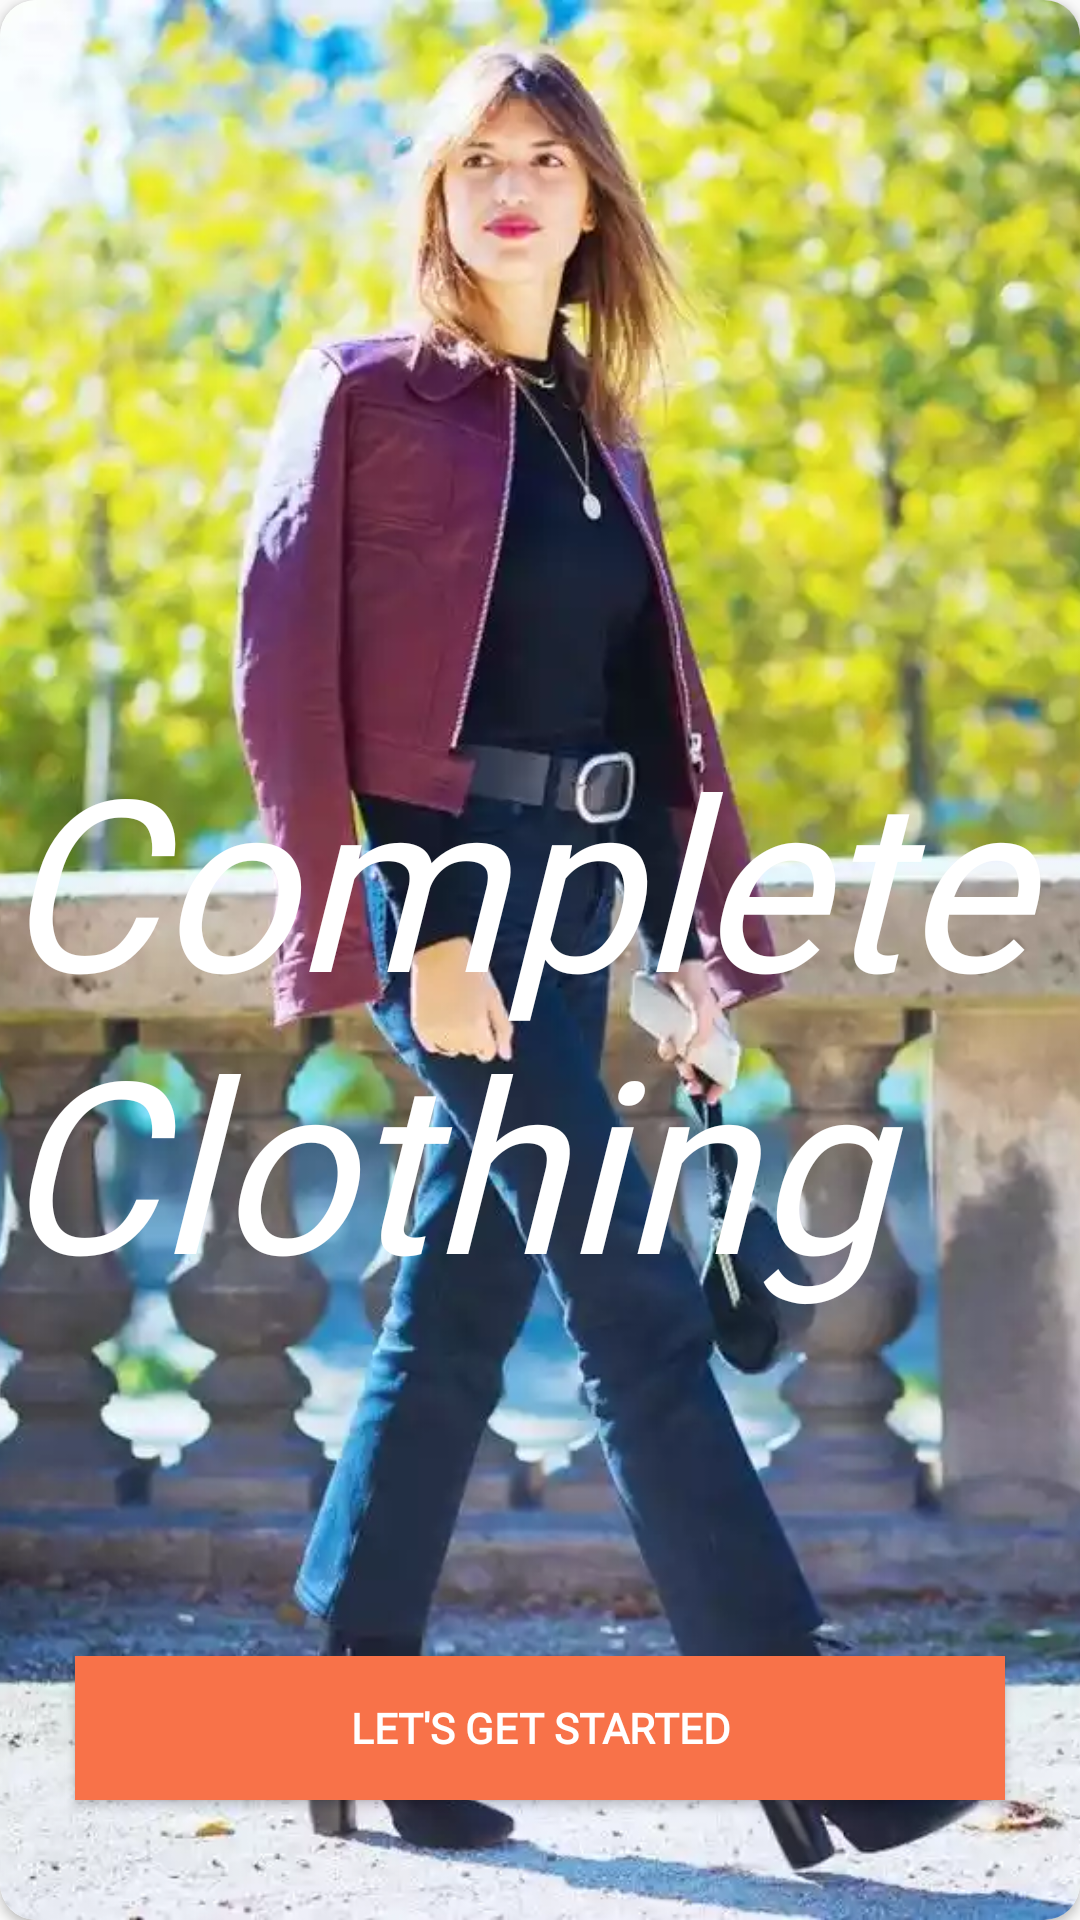

Here is an Android app screen rendered from its layout file. Give the layout XML and the strings, colors and styles it references.
<!-- AndroidManifest.xml: activity theme Theme.AppCompat.Light.NoActionBar -->
<!-- res/layout/activity_main.xml -->
<?xml version="1.0" encoding="utf-8"?>
<androidx.cardview.widget.CardView xmlns:android="http://schemas.android.com/apk/res/android"
    xmlns:app="http://schemas.android.com/apk/res-auto"
    xmlns:tools="http://schemas.android.com/tools"
    android:layout_width="match_parent"
    android:layout_height="match_parent"
    app:cardCornerRadius="12dp"
    tools:context=".MainActivity">

    <ImageView
        android:layout_width="match_parent"
        android:layout_height="match_parent"
        android:scaleType="centerCrop"
        android:src="@drawable/clothing10" />

    <RelativeLayout
        android:layout_width="match_parent"
        android:layout_height="match_parent">

        <Button
            android:id="@+id/button_started"
            android:layout_width="match_parent"
            android:layout_height="wrap_content"
            android:layout_alignParentBottom="true"
            android:layout_centerHorizontal="true"
            android:layout_marginRight="50dp"
            android:layout_marginBottom="40dp"
            android:background="@color/orange"
            android:elevation="@dimen/cardview_compat_inset_shadow"
            android:fontFamily="@font/roboto_light"
            android:text="LET'S GET STARTED"
            android:textColor="@color/white"
            android:textStyle="bold" />


        <TextView
            android:id="@+id/fashion_text"
            android:layout_width="wrap_content"
            android:layout_height="wrap_content"
            android:layout_alignParentBottom="true"
            android:layout_centerHorizontal="true"
            android:layout_marginBottom="200dp"
            android:fontFamily="@font/youth_touch"
            android:text="Complete Clothing"
            android:textColor="@color/white"
            android:textSize="80sp"
            android:textStyle="italic" />


    </RelativeLayout>

</androidx.cardview.widget.CardView>
<!-- resources referenced by this layout -->
<resources>
  <color name="orange">#F87249</color>
  <color name="white">#fff</color>
  <!-- drawable clothing10: webp bitmap (drawable-v24, 37258 bytes) -->
</resources>
